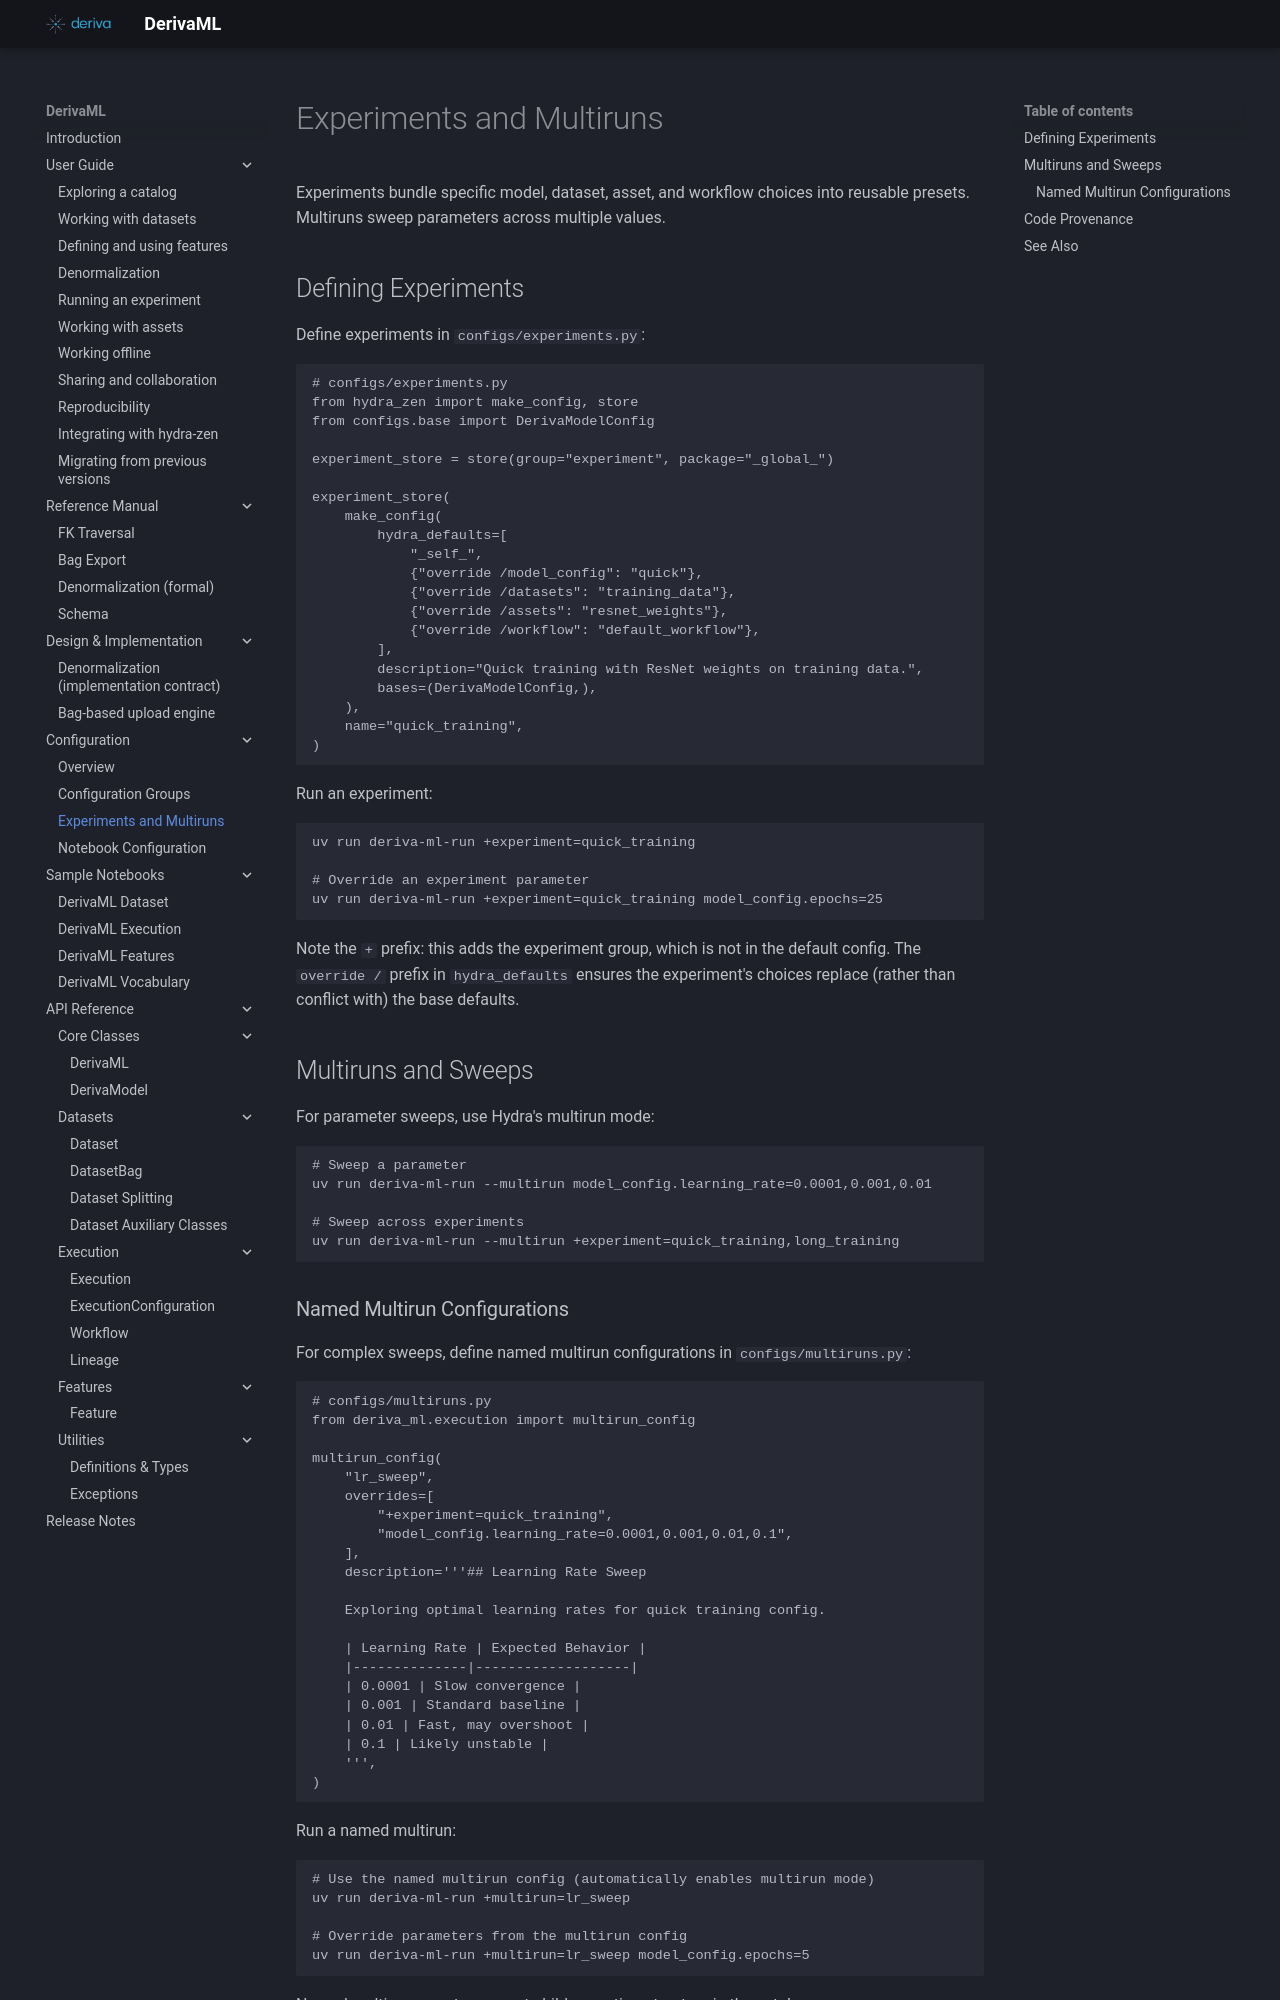

repository: informatics-isi-edu/deriva-ml · page: configuration/experiments/index.html · generator: mkdocs

# Experiments and Multiruns

Experiments bundle specific model, dataset, asset, and workflow choices into
reusable presets. Multiruns sweep parameters across multiple values.

## Defining Experiments

Define experiments in `configs/experiments.py`:

```python
# configs/experiments.py
from hydra_zen import make_config, store
from configs.base import DerivaModelConfig

experiment_store = store(group="experiment", package="_global_")

experiment_store(
    make_config(
        hydra_defaults=[
            "_self_",
            {"override /model_config": "quick"},
            {"override /datasets": "training_data"},
            {"override /assets": "resnet_weights"},
            {"override /workflow": "default_workflow"},
        ],
        description="Quick training with ResNet weights on training data.",
        bases=(DerivaModelConfig,),
    ),
    name="quick_training",
)
```

Run an experiment:

```bash
uv run deriva-ml-run +experiment=quick_training

# Override an experiment parameter
uv run deriva-ml-run +experiment=quick_training model_config.epochs=25
```

Note the `+` prefix: this adds the experiment group, which is not in the default
config. The `override /` prefix in `hydra_defaults` ensures the experiment's
choices replace (rather than conflict with) the base defaults.

## Multiruns and Sweeps

For parameter sweeps, use Hydra's multirun mode:

```bash
# Sweep a parameter
uv run deriva-ml-run --multirun model_config.learning_rate=0.0001,0.001,0.01

# Sweep across experiments
uv run deriva-ml-run --multirun +experiment=quick_training,long_training
```
